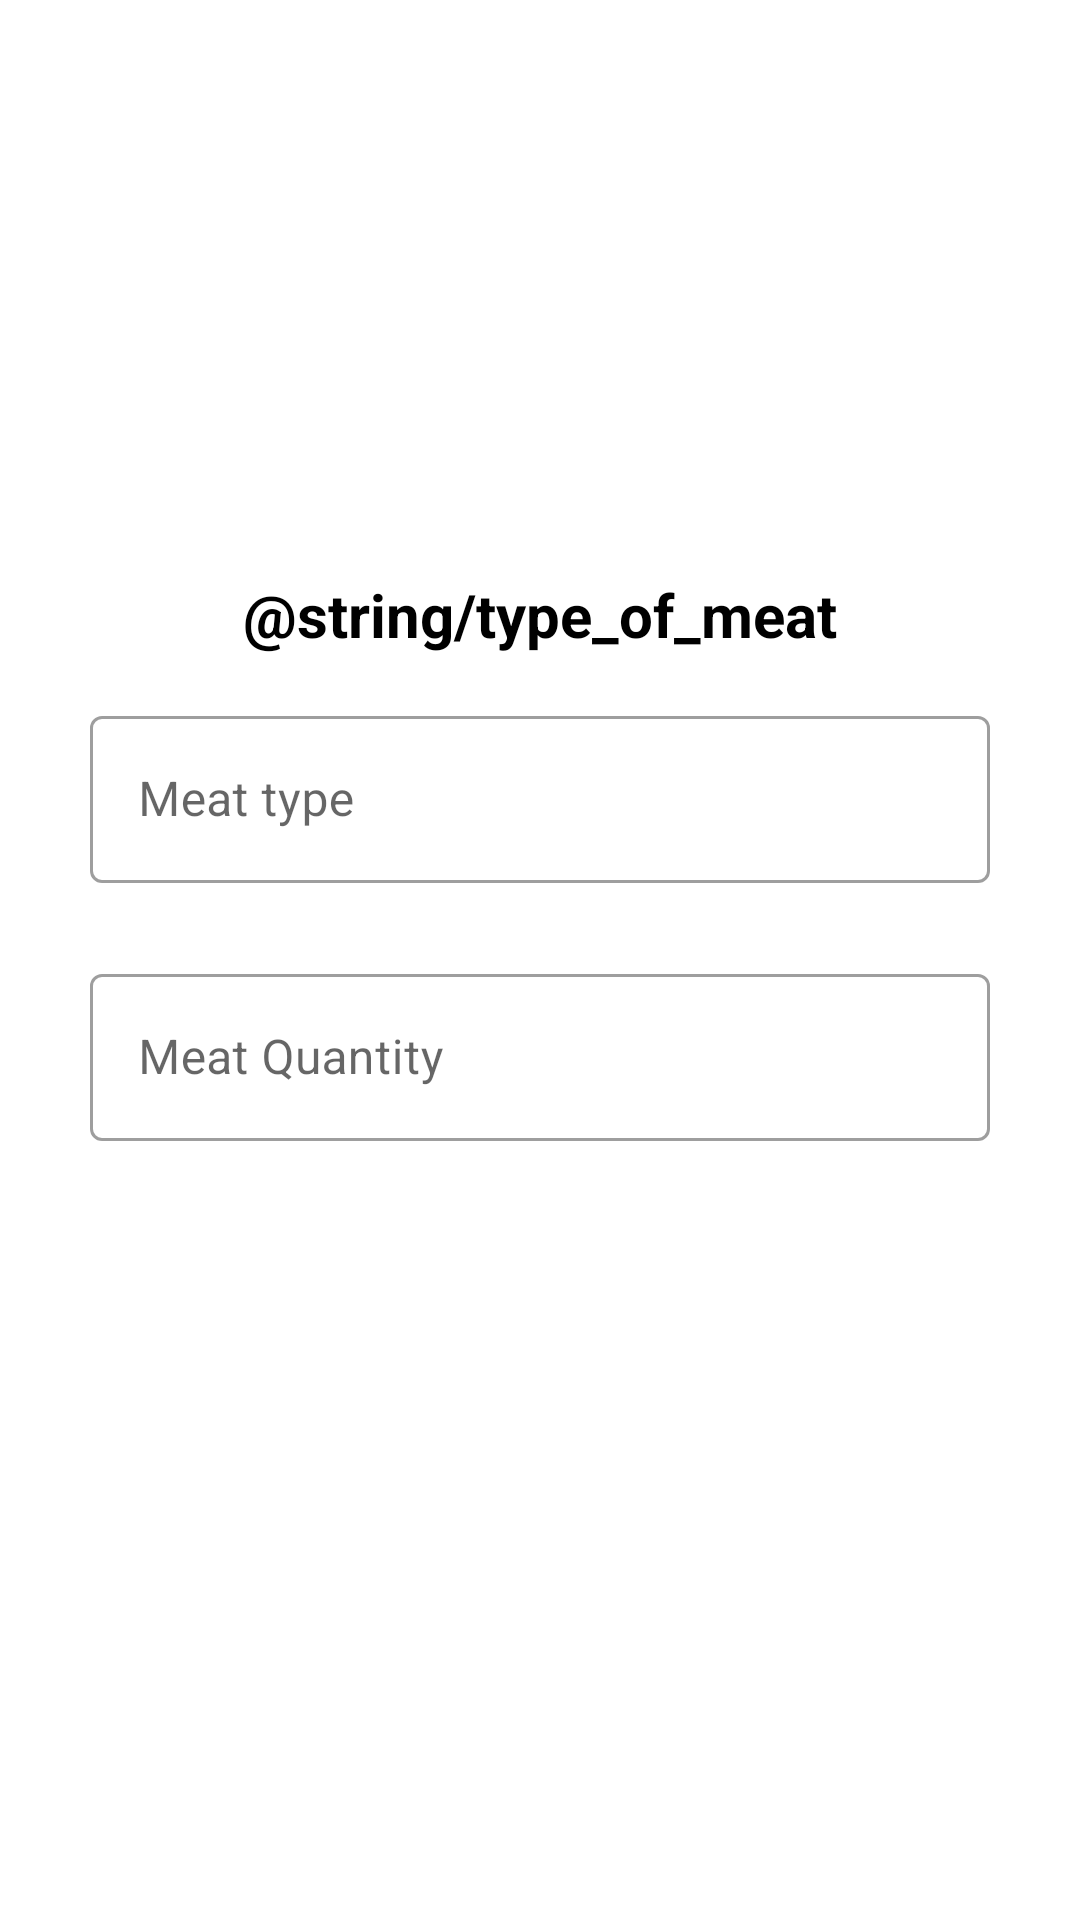

Android layout source for this screen:
<!-- AndroidManifest.xml: application theme Theme.ManageNyama -->
<!-- res/layout/make_sale.xml -->
<?xml version="1.0" encoding="utf-8"?>
<ScrollView xmlns:android="http://schemas.android.com/apk/res/android"
    android:layout_width="match_parent"
    android:layout_height="match_parent"
    android:padding="10dp"
    >

    <LinearLayout
        android:layout_width="match_parent"
        android:layout_height="wrap_content"
        android:layout_gravity="center"
        android:orientation="vertical"
        android:gravity="center"
        android:padding="20dp"
        >
        <TextView
            android:id="@+id/sale_title"
            android:layout_width="match_parent"
            android:layout_height="wrap_content"
            android:textColor="@color/black"
            android:textSize="20sp"
            android:textStyle="bold"
            android:text="@string/type_of_meat"
            android:gravity="center"
            android:layout_marginBottom="10dp"

            />

        <com.google.android.material.textfield.TextInputLayout
            android:layout_width="match_parent"
            android:layout_height="wrap_content"
            android:layout_marginTop="5dp"
            style="@style/Widget.MaterialComponents.TextInputLayout.OutlinedBox"
            android:layout_marginBottom="20dp"
            >

            <com.google.android.material.textfield.TextInputEditText
                android:layout_width="match_parent"
                android:layout_height="match_parent"
                android:id="@+id/meat_type"
                android:hint="Meat type"
                android:inputType="text"
                />

        </com.google.android.material.textfield.TextInputLayout>

        <com.google.android.material.textfield.TextInputLayout
            android:layout_width="match_parent"
            android:layout_height="wrap_content"
            android:layout_marginTop="5dp"
            style="@style/Widget.MaterialComponents.TextInputLayout.OutlinedBox"
            android:layout_marginBottom="20dp"
            >

            <com.google.android.material.textfield.TextInputEditText
                android:layout_width="match_parent"
                android:layout_height="match_parent"
                android:id="@+id/meat_quantity"
                android:hint="Meat Quantity"
                android:inputType="phone"
                />

        </com.google.android.material.textfield.TextInputLayout>

        <android.widget.Button
            android:id="@+id/sale_confirm"
            android:layout_width="wrap_content"
            android:layout_height="wrap_content"
            android:textColor="@color/white"
            android:text="ADD SALE"
            android:background="@color/green"
            android:paddingHorizontal="25dp"
            />
    </LinearLayout>

</ScrollView>
<!-- resources referenced by this layout -->
<resources>
  <color name="black">#FF000000</color>
  <color name="white">#FFFFFFFF</color>
  <style name="Theme.ManageNyama" parent="Theme.MaterialComponents.DayNight.DarkActionBar">
          
          <item name="colorPrimary">@color/black</item>
          <item name="colorPrimaryVariant">#B7A97900</item>
          <item name="colorOnPrimary">@color/cream</item>
          
          <item name="colorSecondary">@color/brown</item>
          <item name="colorSecondaryVariant">@color/brown_shade</item>
          <item name="colorOnSecondary">@color/black</item>
          
          <item name="android:statusBarColor" tools:targetApi="l">?attr/colorPrimaryVariant</item>
          <item name="android:windowAnimationStyle">@style/dialog_animation</item>
          
      </style>
  <color name="cream">#FFFDD0</color>
  <color name="brown">#A97900</color>
  <color name="brown_shade">#B0851A</color>
  <style name="dialog_animation">
          <item name="android:windowEnterAnimation">@android:anim/fade_in</item>
          <item name="android:windowExitAnimation">@android:anim/fade_out</item>
      </style>
</resources>
